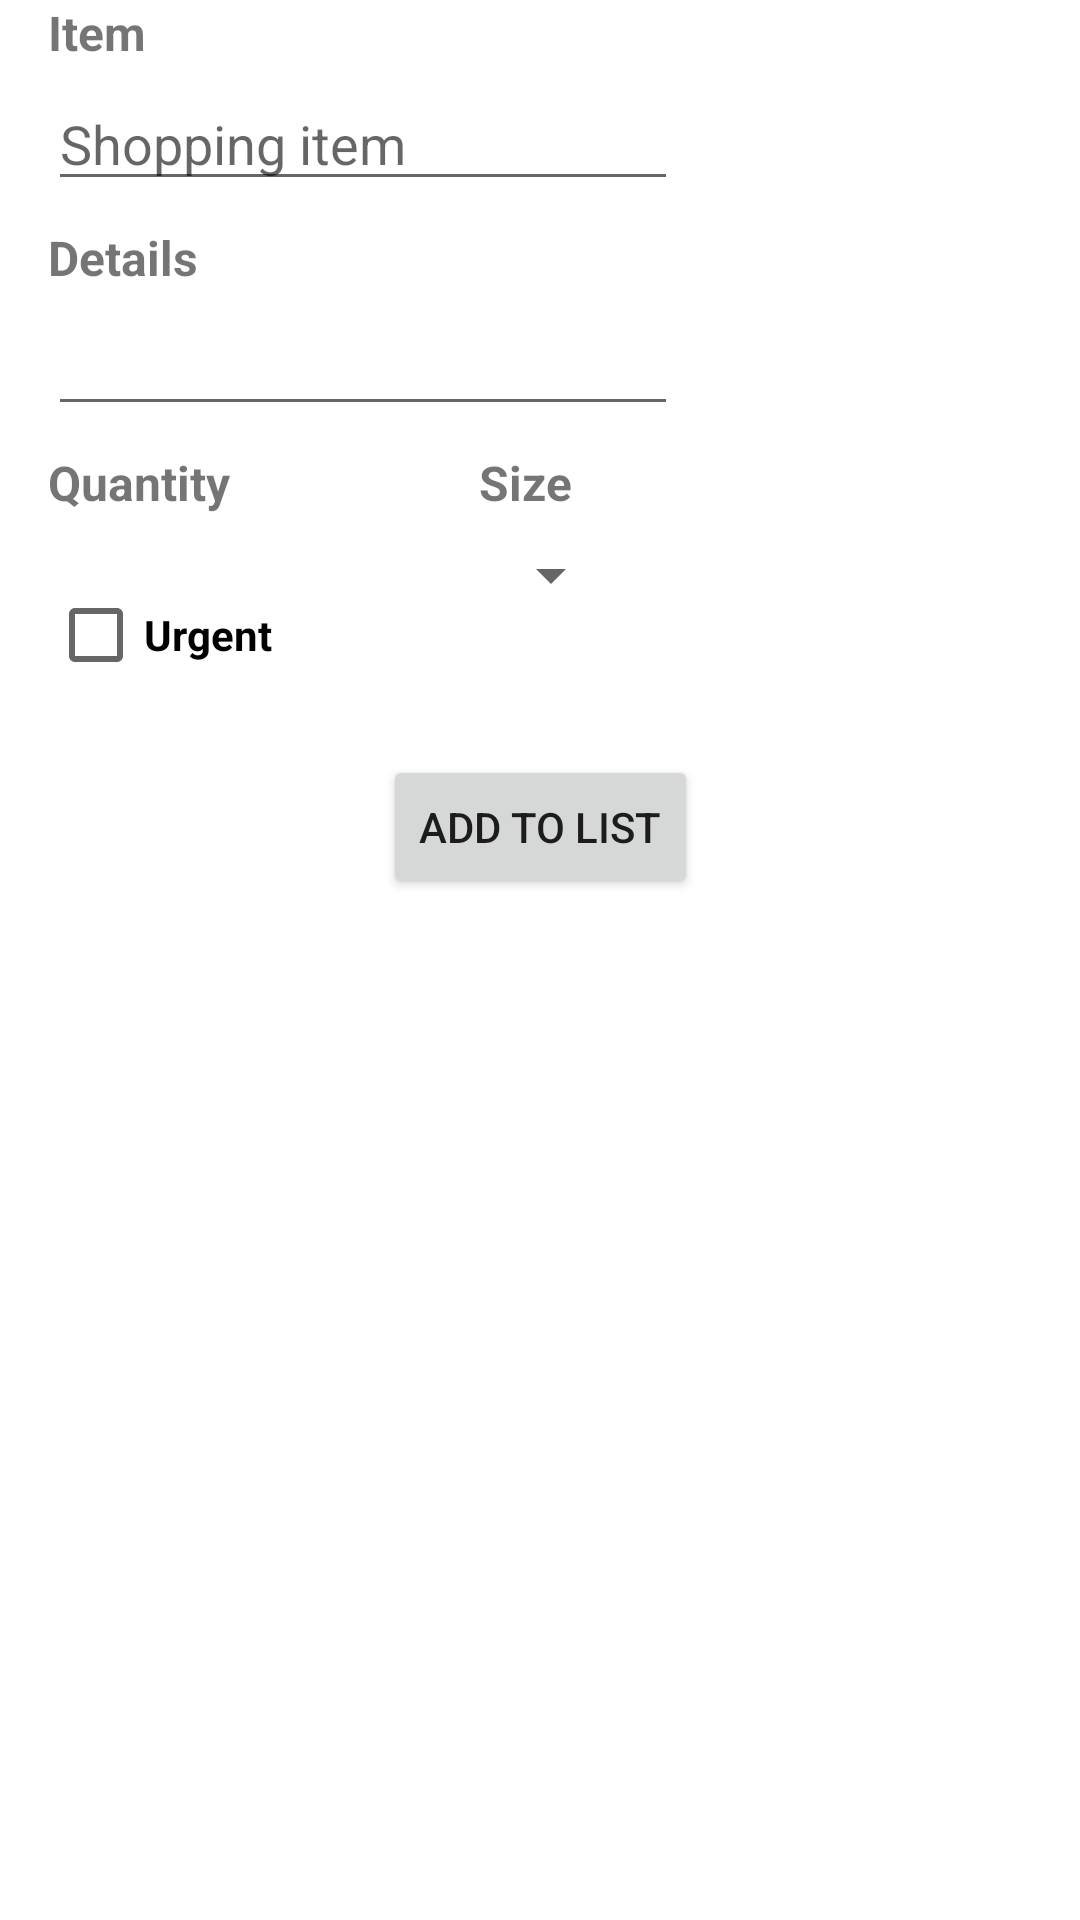

Layout XML and referenced resources for this Android screen:
<!-- AndroidManifest.xml: application theme Theme.Assignment5task1 -->
<!-- res/layout/activity_add_item.xml -->
<?xml version="1.0" encoding="utf-8"?>
<androidx.constraintlayout.widget.ConstraintLayout xmlns:android="http://schemas.android.com/apk/res/android"
    xmlns:app="http://schemas.android.com/apk/res-auto"
    xmlns:tools="http://schemas.android.com/tools"
    android:layout_width="match_parent"
    android:layout_height="match_parent"
    tools:context=".ItemActivity">

    <TextView
        android:id="@+id/newItemTextView"
        android:layout_width="wrap_content"
        android:layout_height="wrap_content"
        android:textStyle="bold"
        android:textSize="16sp"
        android:text="Item"
        app:layout_constraintStart_toStartOf="parent"
        app:layout_constraintTop_toTopOf="parent"
        android:layout_marginStart="16dp"/>

    <EditText
        android:id="@+id/itemDisplay"
        android:layout_width="wrap_content"
        android:layout_height="wrap_content"
        android:ems="10"
        android:inputType="text"
        android:hint="Shopping item"
        app:layout_constraintStart_toStartOf="@+id/newItemTextView"
        app:layout_constraintTop_toBottomOf="@+id/newItemTextView"
        android:layout_marginTop="4dp"/>

    <TextView
        android:id="@+id/itemDetailsTextView"
        android:layout_width="wrap_content"
        android:layout_height="wrap_content"
        android:textStyle="bold"
        android:textSize="16sp"
        android:text="Details"
        app:layout_constraintTop_toBottomOf="@id/itemDisplay"
        app:layout_constraintStart_toStartOf="@id/itemDisplay"
        android:layout_marginTop="8dp"/>

    <EditText
        android:id="@+id/itemDetailsDisplay"
        android:layout_width="wrap_content"
        android:layout_height="wrap_content"
        android:ems="10"
        android:gravity="start|top"
        android:inputType="textMultiLine"
        app:layout_constraintStart_toStartOf="@+id/itemDetailsTextView"
        app:layout_constraintTop_toBottomOf="@+id/itemDetailsTextView"
        android:layout_marginTop="4dp"/>

    <TextView
        android:id="@+id/newItemQtyTextView"
        android:layout_width="wrap_content"
        android:layout_height="wrap_content"
        android:textStyle="bold"
        android:textSize="16sp"
        android:text="Quantity"
        app:layout_constraintTop_toBottomOf="@id/itemDetailsDisplay"
        app:layout_constraintStart_toStartOf="@id/itemDetailsDisplay"
        android:layout_marginTop="8dp"/>

    <ImageView
        android:id="@+id/arrowUpImageView"
        android:layout_width="wrap_content"
        android:layout_height="wrap_content"
        app:layout_constraintStart_toEndOf="@+id/itemQtyDisplay"
        app:layout_constraintTop_toTopOf="@+id/arrowDownImageView"
        app:srcCompat="@drawable/arrow_up"
        android:layout_marginStart="4dp"/>

    <TextView
        android:id="@+id/itemQtyDisplay"
        android:layout_width="wrap_content"
        android:layout_height="wrap_content"
        tools:text="1"
        android:paddingHorizontal="12dp"
        app:layout_constraintBottom_toBottomOf="@+id/arrowDownImageView"
        app:layout_constraintStart_toEndOf="@+id/arrowDownImageView"
        app:layout_constraintTop_toTopOf="@+id/arrowDownImageView"
        android:layout_marginStart="4dp"
        />

    <ImageView
        android:id="@+id/arrowDownImageView"
        android:layout_width="wrap_content"
        android:layout_height="wrap_content"
        app:layout_constraintStart_toStartOf="@+id/newItemQtyTextView"
        app:layout_constraintTop_toBottomOf="@+id/newItemQtyTextView"
        app:srcCompat="@drawable/arrow_down"
        android:layout_marginTop="8dp"/>

    <TextView
        android:id="@+id/newItemSizeTextView"
        android:layout_width="wrap_content"
        android:layout_height="wrap_content"
        android:text="Size"
        android:textSize="16sp"
        android:textStyle="bold"
        app:layout_constraintEnd_toEndOf="@+id/itemDetailsDisplay"
        app:layout_constraintHorizontal_bias="0.7"
        app:layout_constraintStart_toEndOf="@id/newItemQtyTextView"
        app:layout_constraintTop_toTopOf="@id/newItemQtyTextView" />

    <Spinner
        android:id="@+id/sizeSpinner"
        android:layout_width="wrap_content"
        android:layout_height="wrap_content"
        app:layout_constraintStart_toStartOf="@+id/newItemSizeTextView"
        app:layout_constraintTop_toBottomOf="@+id/newItemSizeTextView"
        android:layout_marginTop="8dp"/>

    <CheckBox
        android:id="@+id/urgentCheckBox"
        android:layout_width="wrap_content"
        android:layout_height="wrap_content"
        android:text="Urgent"
        android:textStyle="bold"
        app:layout_constraintStart_toStartOf="@+id/arrowDownImageView"
        app:layout_constraintTop_toBottomOf="@+id/arrowDownImageView"
        android:layout_marginTop="8dp"/>

    <Button
        android:id="@+id/addToListButton"
        android:layout_width="wrap_content"
        android:layout_height="wrap_content"
        android:text="Add To List"
        app:layout_constraintEnd_toEndOf="parent"
        app:layout_constraintStart_toStartOf="parent"
        app:layout_constraintTop_toBottomOf="@+id/urgentCheckBox"
        android:layout_marginTop="16dp"/>


</androidx.constraintlayout.widget.ConstraintLayout>
<!-- resources referenced by this layout -->
<resources>
  <style name="Theme.Assignment5task1" parent="Theme.MaterialComponents.DayNight.DarkActionBar">
          
          <item name="colorPrimary">@color/green_light</item>
          <item name="colorPrimaryVariant">@color/green_dark</item>
          <item name="colorOnPrimary">@color/white</item>
          
          <item name="colorSecondary">@color/green_light_2</item>
          <item name="colorSecondaryVariant">@color/teal_700</item>
          <item name="colorOnSecondary">@color/black</item>
          
          <item name="android:statusBarColor" tools:targetApi="l">?attr/colorPrimaryVariant</item>
          
      </style>
  <color name="green_light">#4A9A29</color>
  <color name="green_dark">#005005</color>
  <color name="white">#FFFFFFFF</color>
  <color name="green_light_2">#008A00</color>
  <color name="teal_700">#FF018786</color>
  <color name="black">#FF000000</color>
</resources>
